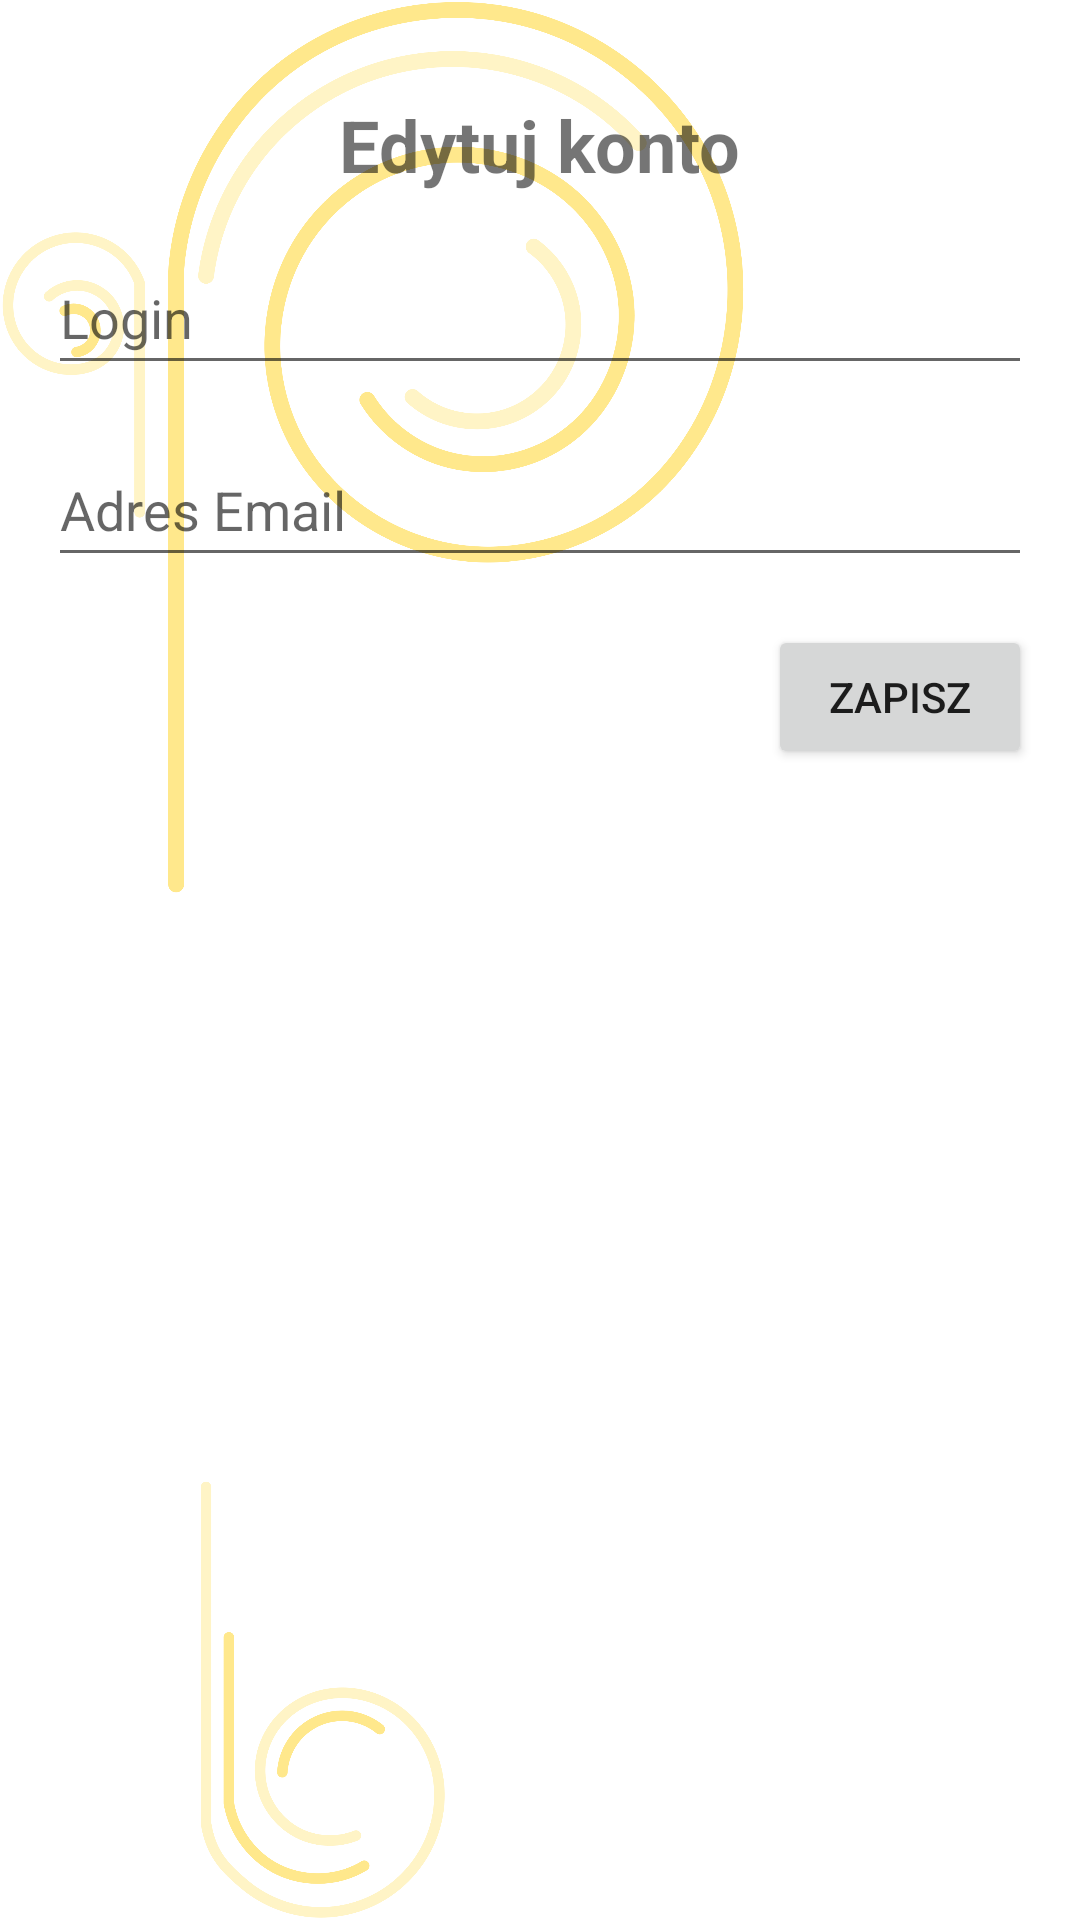

Reconstruct the res/layout file that produces this screen, plus the resources it refers to.
<!-- AndroidManifest.xml: application theme Theme.BlogKulinarnyMobileApp -->
<!-- res/layout/activity_edit_data.xml -->
<?xml version="1.0" encoding="utf-8"?>
<androidx.constraintlayout.widget.ConstraintLayout
    xmlns:android="http://schemas.android.com/apk/res/android"
    xmlns:tools="http://schemas.android.com/tools"
    xmlns:app="http://schemas.android.com/apk/res-auto"
    android:layout_width="match_parent"
    android:layout_height="match_parent"
    tools:context=".User.EditDataActivity">

    <LinearLayout
        android:layout_width="match_parent"
        android:layout_height="wrap_content"
        android:background="@drawable/bg"
        android:orientation="vertical"
        android:padding="16dp"
        app:layout_constraintTop_toTopOf="parent"
        app:layout_constraintBottom_toBottomOf="parent"
        app:layout_constraintStart_toStartOf="parent"
        app:layout_constraintEnd_toEndOf="parent">

        <TextView
            android:layout_width="wrap_content"
            android:layout_height="wrap_content"
            android:text="Edytuj konto"
            android:textSize="24sp"
            android:textStyle="bold"
            android:layout_gravity="center"
            android:layout_marginTop="16dp"
            android:layout_marginBottom="16dp" />

        <EditText
            android:id="@+id/loginEditText"
            android:layout_width="match_parent"
            android:layout_height="wrap_content"
            android:hint="Login"
            android:inputType="text"
            android:minHeight="48dp"
            android:layout_marginBottom="16dp" />

        <EditText
            android:id="@+id/emailEditText"
            android:layout_width="match_parent"
            android:layout_height="wrap_content"
            android:hint="Adres Email"
            android:inputType="textEmailAddress"
            android:minHeight="48dp"
            android:layout_marginBottom="16dp" />

        <Button
            android:id="@+id/saveButton"
            android:layout_width="wrap_content"
            android:layout_height="wrap_content"
            android:text="Zapisz"
            android:layout_gravity="end" />

    </LinearLayout>

</androidx.constraintlayout.widget.ConstraintLayout>
<!-- resources referenced by this layout -->
<resources>
  <!-- drawable bg: png bitmap (drawable, 355019 bytes) -->
  <style name="Theme.BlogKulinarnyMobileApp" parent="Theme.MaterialComponents.DayNight.DarkActionBar">
          
          <item name="colorPrimary">@color/purple_500</item>
          <item name="colorPrimaryVariant">@color/purple_700</item>
          <item name="colorOnPrimary">@color/white</item>
          
          <item name="colorSecondary">@color/teal_200</item>
          <item name="colorSecondaryVariant">@color/teal_700</item>
          <item name="colorOnSecondary">@color/black</item>
          
          <item name="android:statusBarColor">?attr/colorPrimaryVariant</item>
          
      </style>
  <color name="purple_500">#FF6200EE</color>
  <color name="purple_700">#FF3700B3</color>
  <color name="white">#FFFFFFFF</color>
  <color name="teal_200">#FF03DAC5</color>
  <color name="teal_700">#FF018786</color>
  <color name="black">#FF000000</color>
</resources>
